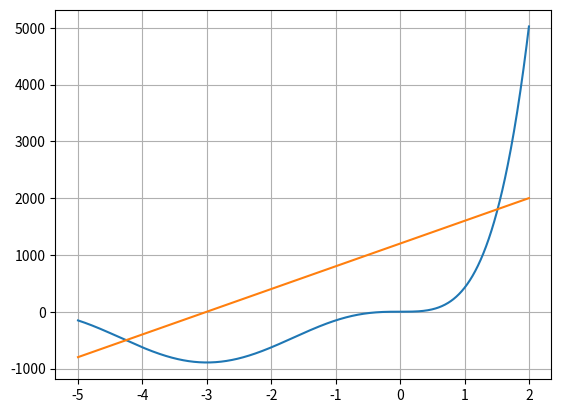

Python code for this plot:
"""

"""
import matplotlib.pylab as plt
import numpy as np

erro = 0.01
n = 3


def f(y):
    return 1-400*(3+y)/(9.81*(3*y+y*y/2)**3)


def f1(y):
    return 9.81*(3*y+y*y/2)**3


def f2(y):
    return 400*(3+y)


# método carteado que ele diz ser "método gráfico"
"""
def grafico(a, b, c=1000):
    x = np.linspace(a, b, c)
    y = f(x)
    raizes = []
    raiz = 0
    for i in range(len(x)-1):
        if (y[i]*y[i+1] < 0):
            raiz = (x[i]*abs(f(x[i+1])) + x[i+1]*abs(f(x[i]))) / \
                (abs(f(x[i+1])) + abs(f(x[i])))
            raizes.append(round(raiz, 3))
        elif (y[i] == 0):
            raiz = x[i]
            raizes.append(round(raiz, 3))
    print(raizes)
grafico(-10, 10)
"""


def metodo_grafico(a, b, c=1000):
    x = np.linspace(a, b, c)
    y_1 = f1(x)
    y_2 = f2(x)
    plt.plot(x, y_1, label="f1(x)")
    plt.plot(x, y_2, label="f2(x)")
    plt.grid(True)
    plt.show()


metodo_grafico(-5, 2)

# [-6.016, -4.255, 0.0, 1.514]
print(f(-4.255))
print(f(1.514))

# achei 1.514


def bisec(a, b, f, k=1):
    c = (a+b)/2
    if (abs(f(c)) < erro):
        print("execução nº {}".format(k))
        return round(c, n)
    if (f(a)*f(c) < 0):
        return bisec(a, c, f, k+1)
    elif (f(b)*f(c) < 0):
        return bisec(c, b, f, k+1)
    else:
        return "não foi possível encontrar raiz no intervalo"

# print(bisec(0.5,2.5,f))
# deu certo na 7º execução x = 1.516


def fPosition(a, b, f, k=1):
    c = (a*abs(f(a))+b*abs(f(b)))/(abs(f(a)+abs(f(b))))
    if (abs(f(c)) < erro):
        print("execução nº {}".format(k))
        return round(c, n)
    if (f(a)*f(c) < 0):
        return bisec(a, c, f, k+1)
    elif (f(b)*f(c) < 0):
        return bisec(c, b, f, k+1)
    else:
        return "não foi possível encontrar raiz no intervalo"

# print(fPosition(0.5,2.5,f))
# deu certo na 9º execução x = 1.516
